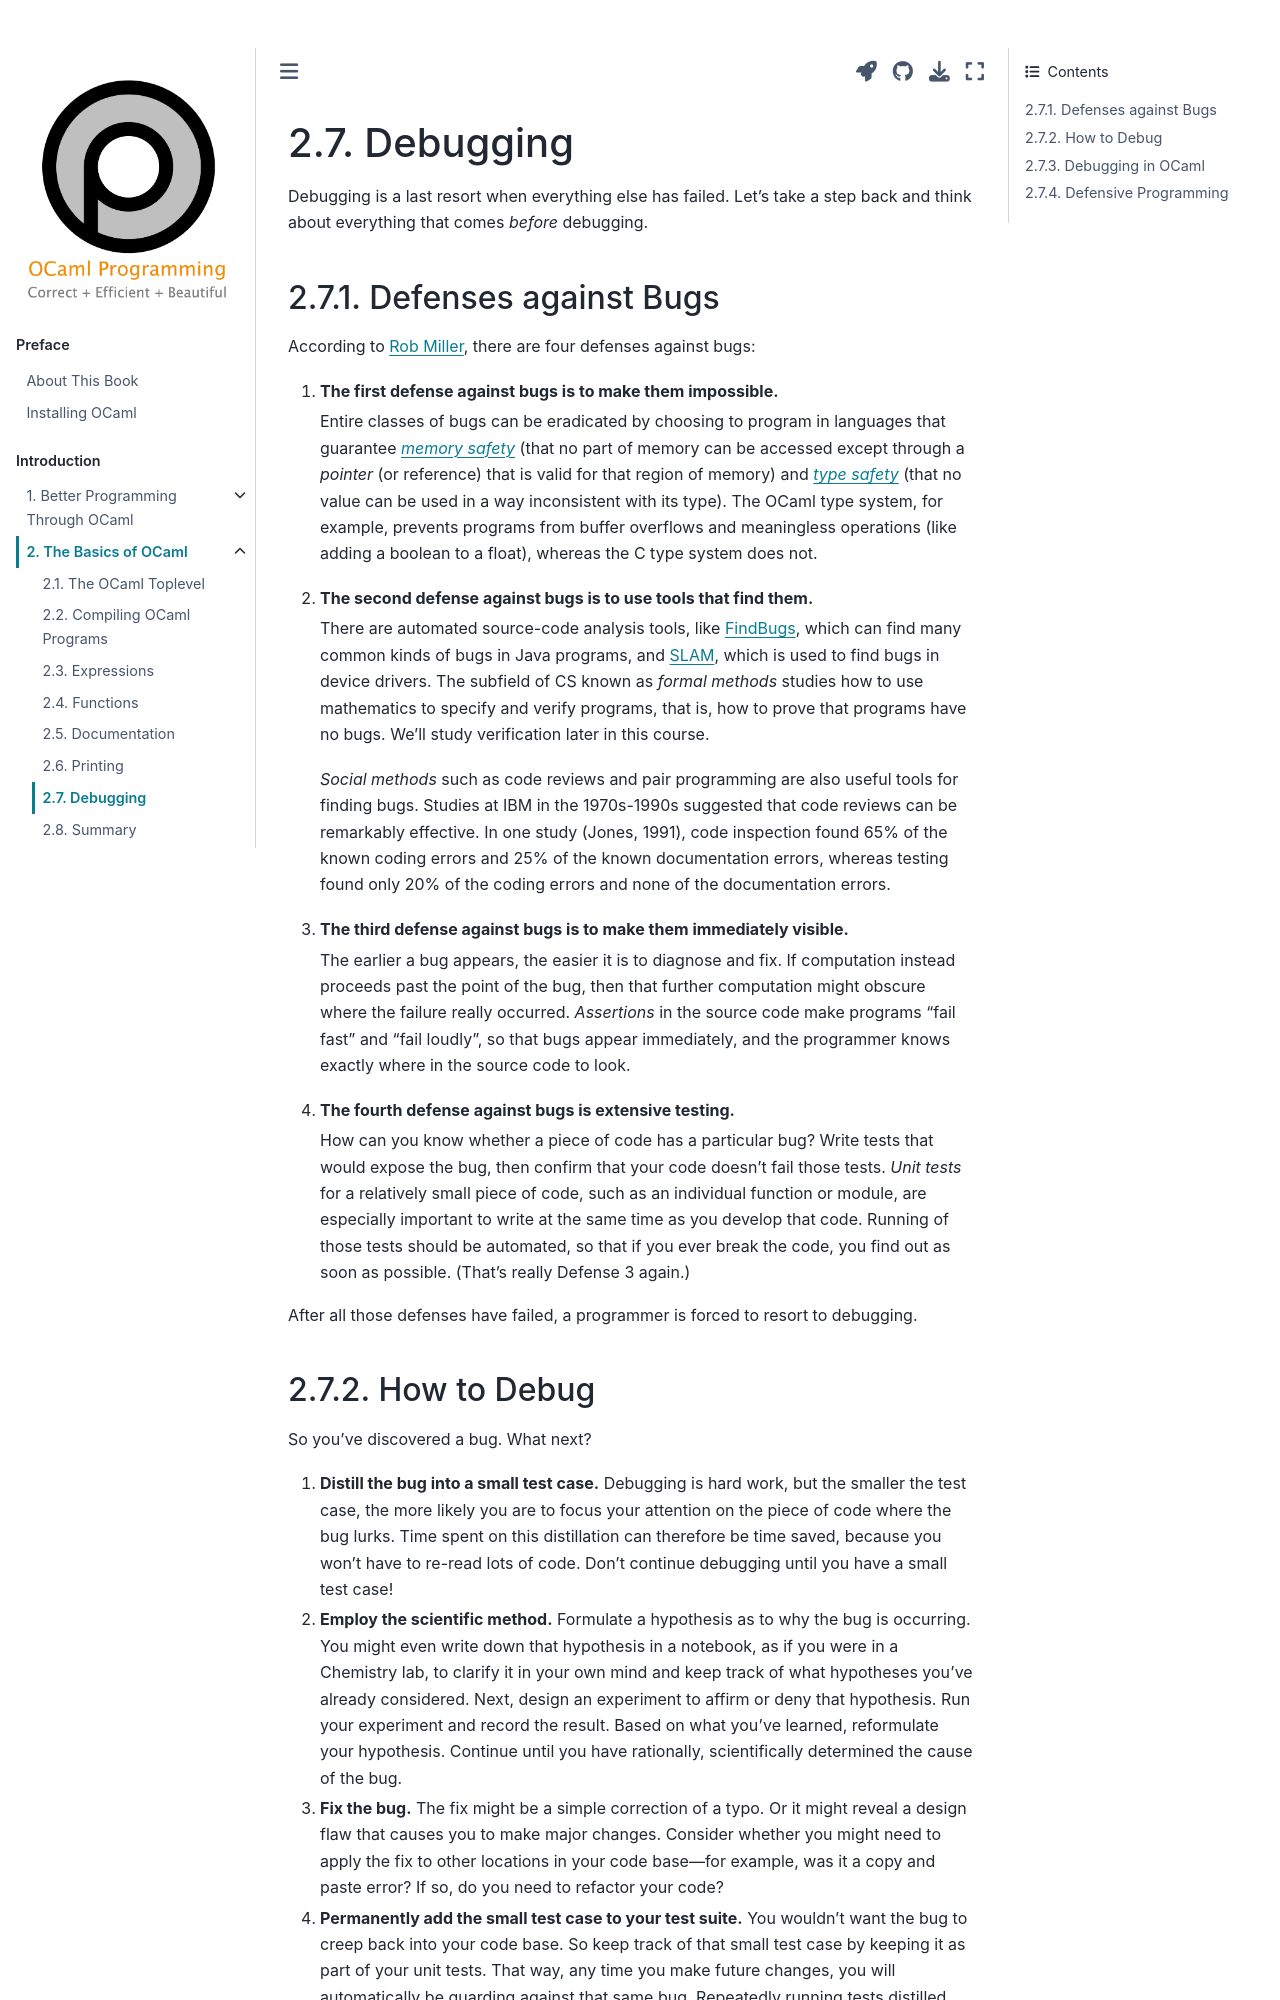

repository: cs3110/textbook · page: chapters/basics/debugging.html · generator: jekyll

---
jupytext:
  cell_metadata_filter: -all
  formats: md:myst
  text_representation:
    extension: .md
    format_name: myst
    format_version: 0.13
    jupytext_version: 1.10.3
kernelspec:
  display_name: OCaml
  language: OCaml
  name: ocaml-jupyter
---

# Debugging

Debugging is a last resort when everything else has failed. Let's take a
step back and think about everything that comes *before* debugging.

## Defenses against Bugs

According to
[Rob Miller](https://stellar.mit.edu/S/course/6/fa08/6.005/courseMaterial/topics/topic3/lectureNotes/Debugging/Debugging.pdf),
there are four defenses against bugs:

1.  **The first defense against bugs is to make them impossible.**

    Entire classes of bugs can be eradicated by choosing to program in languages
    that guarantee *[memory
    safety](http://www.pl-enthusiast.net/2014/07/21/memory-safety/)* (that no
    part of memory can be accessed except through a *pointer* (or reference)
    that is valid for that region of memory) and *[type
    safety](http://www.pl-enthusiast.net/2014/08/05/type-safety/)* (that no
    value can be used in a way inconsistent with its type). The OCaml type
    system, for example, prevents programs from buffer overflows and meaningless
    operations (like adding a boolean to a float), whereas the C type system
    does not.

2.  **The second defense against bugs is to use tools that find them.**

    There are automated source-code analysis tools, like
    [FindBugs](http://findbugs.sourceforge.net/), which can find many common
    kinds of bugs in Java programs, and
    [SLAM](http://research.microsoft.com/en-us/projects/slam/), which is used to
    find bugs in device drivers. The subfield of CS known as *formal methods*
    studies how to use mathematics to specify and verify programs, that is, how
    to prove that programs have no bugs. We'll study verification later in this
    course.

    *Social methods* such as code reviews and pair programming are also useful
    tools for finding bugs. Studies at IBM in the 1970s-1990s suggested that
    code reviews can be remarkably effective. In one study (Jones, 1991), code
    inspection found 65% of the known coding errors and 25% of the known
    documentation errors, whereas testing found only 20% of the coding errors
    and none of the documentation errors.

3.  **The third defense against bugs is to make them immediately visible.**

    The earlier a bug appears, the easier it is to diagnose and fix. If
    computation instead proceeds past the point of the bug, then that further
    computation might obscure where the failure really occurred. *Assertions* in
    the source code make programs "fail fast" and "fail loudly", so that bugs
    appear immediately, and the programmer knows exactly where in the source
    code to look.

4.  **The fourth defense against bugs is extensive testing.**

    How can you know whether a piece of code has a particular bug? Write tests
    that would expose the bug, then confirm that your code doesn't fail those
    tests. *Unit tests* for a relatively small piece of code, such as an
    individual function or module, are especially important to write at the same
    time as you develop that code. Running of those tests should be automated,
    so that if you ever break the code, you find out as soon as possible.
    (That's really Defense 3 again.)

After all those defenses have failed, a programmer is forced to resort to
debugging.
